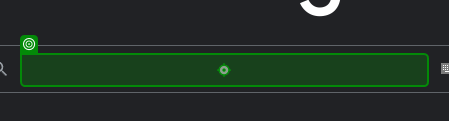
Task: Create Robot 1: Clothing Consultant
Workflow: Main

Step 1: type "["Weather in " +CityName+ " in Farrenheit"]" into the text box in window 'Google' (chrome.exe)

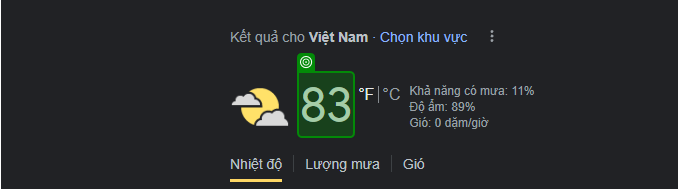
Step 2: get-text from the element 'wob_tm' in window 'Weather in Viet Nam in Farrenheit - Tìm trên Google' (chrome.exe)

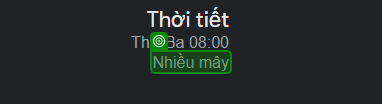
Step 3: get-text from the element 'wob_dc' in window 'Weather in Viet Nam in Farrenheit - Tìm trên Google' (chrome.exe)
